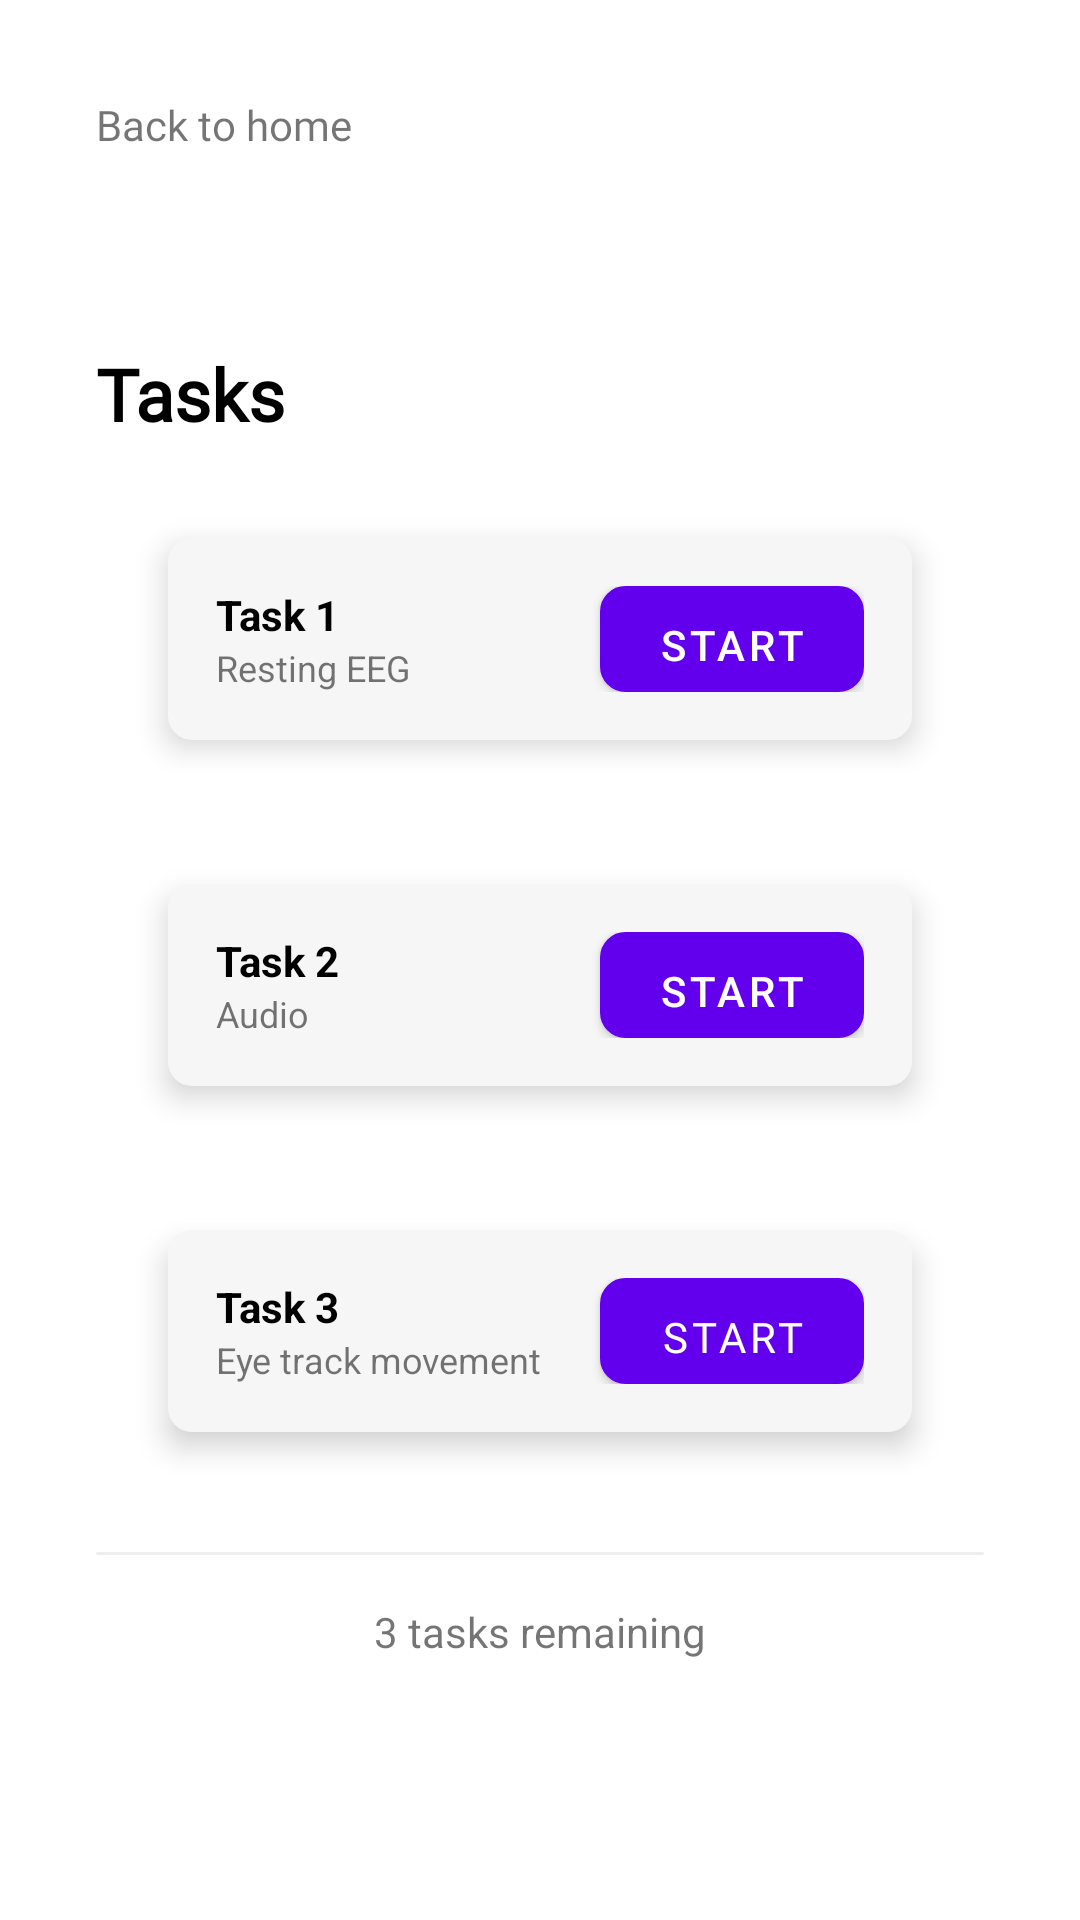

Android layout source for this screen:
<!-- AndroidManifest.xml: activity theme Theme.Laddat.NoActionBar -->
<!-- res/layout/tasks.xml -->
<?xml version="1.0" encoding="utf-8"?>
<androidx.constraintlayout.widget.ConstraintLayout xmlns:android="http://schemas.android.com/apk/res/android"
    xmlns:tools="http://schemas.android.com/tools"
    android:layout_width="match_parent"
    android:layout_height="match_parent">
    <ScrollView
        android:layout_width="match_parent"
        android:layout_height="match_parent">

        <LinearLayout
            android:layout_width="match_parent"
            android:layout_height="match_parent"
            android:gravity="center"
            android:orientation="vertical"
            android:padding="32dp"
            tools:layout_editor_absoluteX="0dp"
            tools:layout_editor_absoluteY="0dp">

            <TextView
                android:id="@+id/tasksLinkToHomePage"
                android:layout_width="match_parent"
                android:layout_height="match_parent"
                android:layout_marginBottom="64dp"
                android:fontFamily="@font/roboto_font"
                android:text="Back to home" />


            <TextView
                android:layout_width="match_parent"
                android:layout_height="match_parent"
                android:layout_marginBottom="8dp"
                android:fontFamily="@font/roboto_font"
                android:text="Tasks"
                android:textColor="@color/black"
                android:textSize="24sp"
                android:textStyle="bold" />

            <LinearLayout
                android:layout_width="match_parent"
                android:layout_height="wrap_content"
                android:layout_margin="24dp"
                android:background="@drawable/task_card_shape"
                android:elevation="6dp"
                android:padding="16dp"
                android:translationZ="0dp">

                <LinearLayout
                    android:layout_width="wrap_content"
                    android:layout_height="wrap_content"
                    android:orientation="vertical">

                    <TextView
                        android:layout_width="wrap_content"
                        android:layout_height="wrap_content"
                        android:text="Task 1"
                        android:textColor="@color/black"
                        android:textStyle="bold" />

                    <TextView
                        android:layout_width="wrap_content"
                        android:layout_height="wrap_content"
                        android:text="Resting EEG"
                        android:textSize="12sp" />
                </LinearLayout>
                <LinearLayout
                    android:gravity="end"
                    android:layout_width="match_parent"
                    android:layout_height="match_parent">
                    <Button
                        android:id="@+id/tasksLinkToTask1"
                        android:text="start"
                        android:background="@drawable/task_card_start_button_shape"
                        android:layout_width="wrap_content"
                        android:layout_height="match_parent" />
                </LinearLayout>
            </LinearLayout>
            <LinearLayout
                android:layout_width="match_parent"
                android:layout_height="wrap_content"
                android:layout_margin="24dp"
                android:background="@drawable/task_card_shape"
                android:elevation="6dp"
                android:padding="16dp"
                android:translationZ="0dp">

                <LinearLayout
                    android:layout_width="wrap_content"
                    android:layout_height="wrap_content"
                    android:orientation="vertical">

                    <TextView
                        android:layout_width="wrap_content"
                        android:layout_height="wrap_content"
                        android:text="Task 2"
                        android:textColor="@color/black"
                        android:textStyle="bold" />

                    <TextView
                        android:layout_width="wrap_content"
                        android:layout_height="wrap_content"
                        android:text="Audio"
                        android:textSize="12sp" />
                </LinearLayout>
                <LinearLayout
                    android:gravity="end"
                    android:layout_width="match_parent"
                    android:layout_height="match_parent">
                    <Button
                        android:id="@+id/tasksLinkToTask2"
                        android:text="start"
                        android:background="@drawable/task_card_start_button_shape"
                        android:layout_width="wrap_content"
                        android:layout_height="match_parent" />
                </LinearLayout>
            </LinearLayout>
            <LinearLayout
                android:layout_width="match_parent"
                android:layout_height="wrap_content"
                android:layout_margin="24dp"
                android:background="@drawable/task_card_shape"
                android:elevation="6dp"
                android:padding="16dp"
                android:translationZ="0dp">

                <LinearLayout
                    android:layout_width="wrap_content"
                    android:layout_height="wrap_content"
                    android:orientation="vertical">

                    <TextView
                        android:layout_width="wrap_content"
                        android:layout_height="wrap_content"
                        android:text="Task 3"
                        android:textColor="@color/black"
                        android:textStyle="bold" />

                    <TextView
                        android:layout_width="wrap_content"
                        android:layout_height="wrap_content"
                        android:text="Eye track movement"
                        android:textSize="12sp" />
                </LinearLayout>
                <LinearLayout
                    android:gravity="end"
                    android:layout_width="match_parent"
                    android:layout_height="match_parent">
                    <Button
                        android:id="@+id/tasksLinkToTask3"
                        android:text="start"

                        android:fontFamily="@font/roboto_font"
                        android:background="@drawable/task_card_start_button_shape"
                        android:layout_width="wrap_content"
                        android:layout_height="match_parent" />
                </LinearLayout>
            </LinearLayout>

            <View
                android:layout_width="match_parent"
                android:layout_height="1dp"
                android:layout_marginVertical="16dp"
                android:background="@drawable/login_input_shape" />
            <TextView
                android:text="3 tasks remaining"
                android:layout_width="wrap_content"
                android:layout_height="wrap_content"/>


        </LinearLayout>
    </ScrollView>
</androidx.constraintlayout.widget.ConstraintLayout>
<!-- resources referenced by this layout -->
<resources>
  <!-- drawable login_input_shape (drawable) -->
  <?xml version="1.0" encoding="utf-8"?>
  <shape xmlns:android="http://schemas.android.com/apk/res/android">
      <solid android:color="#eeeeee"></solid>
  
      <corners android:radius="8dp"></corners>
  </shape>
  <!-- drawable task_card_shape (drawable) -->
  <?xml version="1.0" encoding="utf-8"?>
  <shape xmlns:android="http://schemas.android.com/apk/res/android">
      <solid android:color="#f6f6f6"></solid>
      <corners android:radius="8dp"></corners>
  </shape>
  <!-- drawable task_card_start_button_shape (drawable) -->
  <?xml version="1.0" encoding="utf-8"?>
  <shape xmlns:android="http://schemas.android.com/apk/res/android">
      <solid android:color="#f6f6f6"/>
      <corners android:radius="8dp" />
      <stroke android:width="1dp" android:color="@color/design_default_color_primary"/>
  </shape>
  <style name="Theme.Laddat.NoActionBar">
          <item name="windowActionBar">false</item>
          <item name="windowNoTitle">true</item>
      </style>
  <!-- not gathered from this repository: default colours our renderer supplied (Android Studio template values) -->
  <color name="black">#FF000000</color>
</resources>
